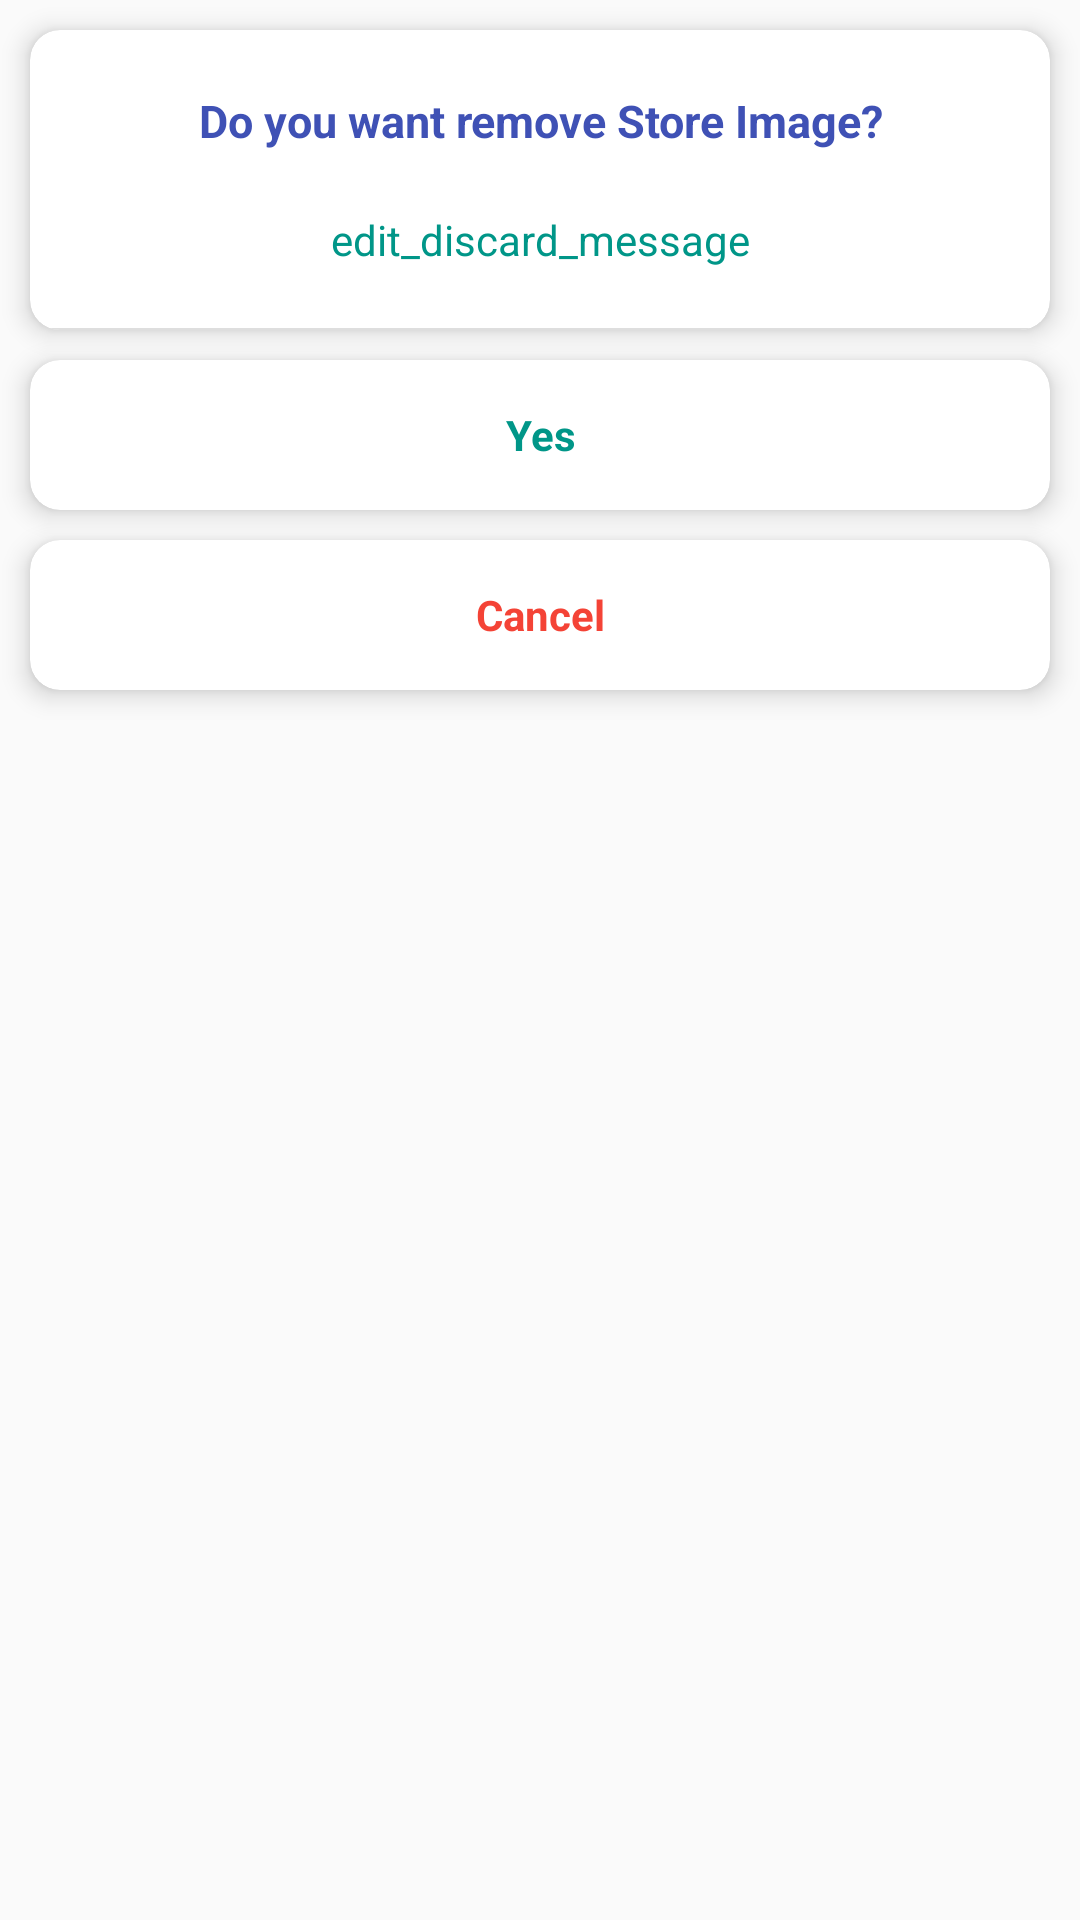

Here is an Android app screen rendered from its layout file. Give the layout XML and the strings, colors and styles it references.
<!-- AndroidManifest.xml: application theme AppTheme -->
<!-- res/layout/dialog_remove_gallery_disgard_alert.xml -->
<?xml version="1.0" encoding="utf-8"?>
<LinearLayout xmlns:android="http://schemas.android.com/apk/res/android"
              xmlns:app="http://schemas.android.com/apk/res-auto"
              android:id="@+id/popup_window"
              android:layout_width="match_parent"
              android:layout_height="240dp"
              android:layout_gravity="bottom|center"
              android:background="@android:color/transparent"
              android:orientation="vertical">


    <androidx.cardview.widget.CardView
            android:layout_margin="10dp"
            app:cardElevation="5dp"
            app:cardCornerRadius="10dp"
            android:layout_width="match_parent"
            android:layout_height="wrap_content">

        <LinearLayout
                android:layout_width="match_parent"
                android:layout_height="wrap_content"
                android:orientation="vertical">

            <TextView
                    android:layout_marginTop="20dp"
                    android:textSize="15sp"
                    android:gravity="center"
                    android:textColor="#3F51B5"
                    android:text="Do you want remove Store Image?"
                    android:textStyle="bold"
                    android:layout_width="match_parent"
                    android:layout_height="wrap_content"/>

            <TextView
                    android:layout_margin="20dp"
                    android:id="@+id/tv_btn_not_save"
                    android:textSize="14sp"
                    android:gravity="center"
                    android:textColor="#009688"
                    android:text="edit_discard_message"
                    android:layout_width="match_parent"
                    android:layout_height="wrap_content"/>


            <View
                    android:layout_width="match_parent"
                    android:layout_height="0.8dp"
                    android:background="#dedede"/>




        </LinearLayout>


    </androidx.cardview.widget.CardView>

    <androidx.cardview.widget.CardView
            app:cardElevation="5dp"
            android:layout_marginBottom="10dp"
            android:layout_marginStart="10dp"
            android:layout_marginEnd="10dp"
            app:cardCornerRadius="10dp"
            android:layout_width="match_parent"
            android:layout_height="50dp">

        <TextView
                android:id="@+id/tv_btn_yes"
                android:textStyle="bold"
                android:layout_gravity="center"
                android:textSize="@dimen/_11sdp"
                android:gravity="center"
                android:textColor="#009688"
                android:text="Yes"
                android:layout_width="match_parent"
                android:layout_height="match_parent"/>

    </androidx.cardview.widget.CardView>

    <androidx.cardview.widget.CardView
            app:cardElevation="5dp"
            android:layout_marginBottom="20dp"
            android:layout_marginStart="10dp"
            android:layout_marginEnd="10dp"
            app:cardCornerRadius="10dp"
            android:layout_width="match_parent"
            android:layout_height="50dp">

        <TextView
                android:id="@+id/tv_btn_cancel"
                android:textStyle="bold"
                android:layout_gravity="center"
                android:textSize="@dimen/_11sdp"
                android:gravity="center"
                android:textColor="#F44336"
                android:text="@string/cancel"
                android:layout_width="match_parent"
                android:layout_height="match_parent"/>

    </androidx.cardview.widget.CardView>


</LinearLayout>
<!-- resources referenced by this layout -->
<resources>
  <string name="cancel">Cancel</string>
  <style name="AppTheme" parent="Theme.AppCompat.Light.DarkActionBar">
          <item name="colorPrimary">@color/colorPrimary</item>
          <item name="colorPrimaryDark">@color/colorPrimaryDark</item>
          <item name="colorAccent">@color/colorAccent</item>
          
      </style>
  <color name="colorPrimary">#673AB7</color>
  <color name="colorPrimaryDark">#330E75</color>
  <color name="colorAccent">#D81B60</color>
</resources>
